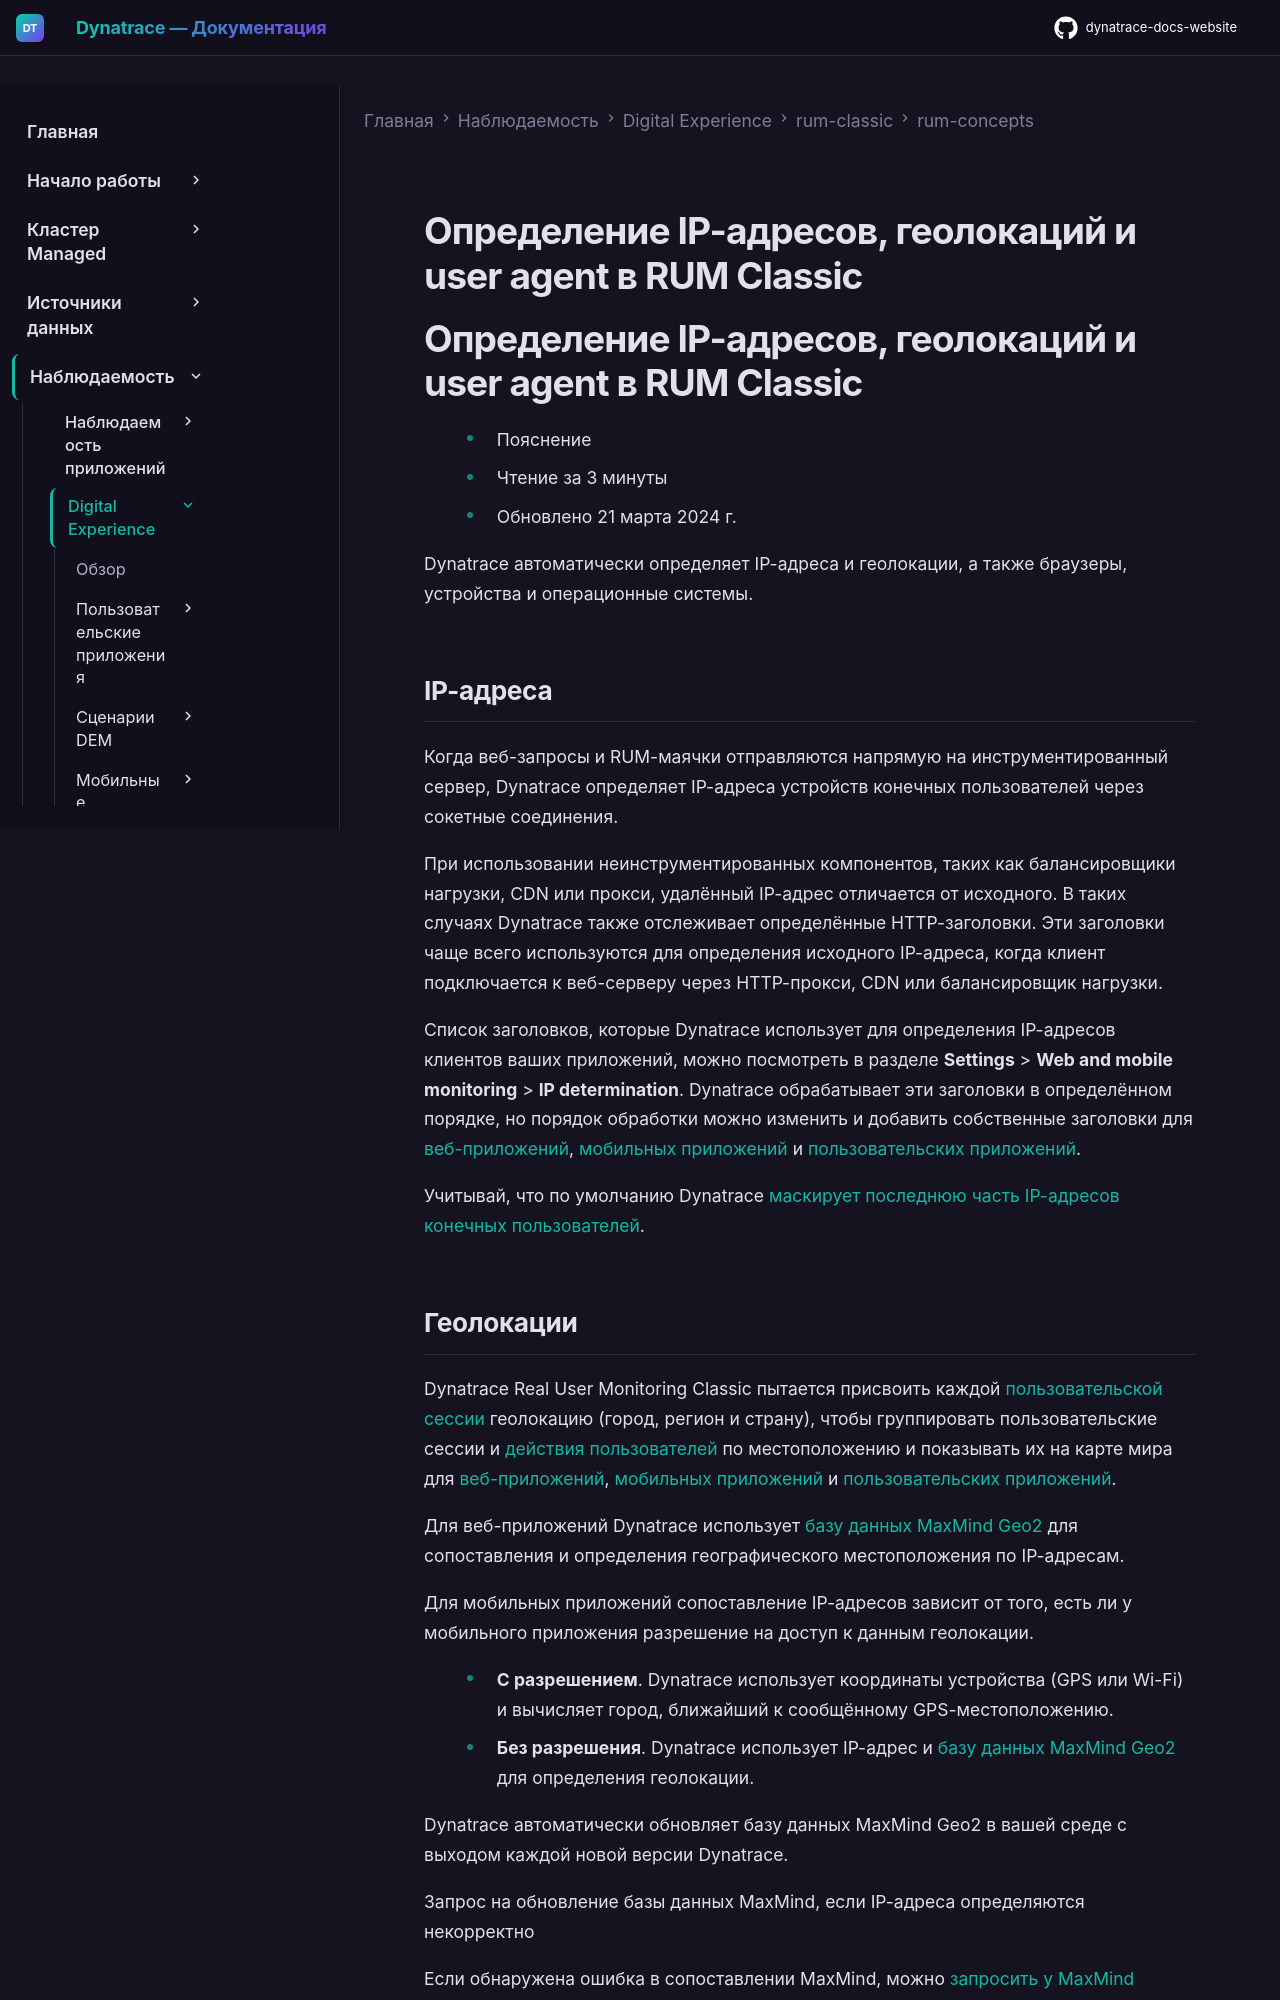

repository: Yerkebulan-Ardabayev/dynatrace-docs-website · page: managed-ru/observe/digital-experience/rum-classic/rum-concepts/detection-of-ip-addresses-locations-and-user-agents/index.html · generator: mkdocs

---
title: Определение IP-адресов, геолокаций и user agent в RUM Classic
source: https://docs.dynatrace.com/managed/observe/digital-experience/rum-classic/rum-concepts/detection-of-ip-addresses-locations-and-user-agents
---

# Определение IP-адресов, геолокаций и user agent в RUM Classic

# Определение IP-адресов, геолокаций и user agent в RUM Classic

* Пояснение
* Чтение за 3 минуты
* Обновлено 21 марта 2024 г.

Dynatrace автоматически определяет IP-адреса и геолокации, а также браузеры, устройства и операционные системы.

## IP-адреса

Когда веб-запросы и RUM-маячки отправляются напрямую на инструментированный сервер, Dynatrace определяет IP-адреса устройств конечных пользователей через сокетные соединения.

При использовании неинструментированных компонентов, таких как балансировщики нагрузки, CDN или прокси, удалённый IP-адрес отличается от исходного. В таких случаях Dynatrace также отслеживает определённые HTTP-заголовки. Эти заголовки чаще всего используются для определения исходного IP-адреса, когда клиент подключается к веб-серверу через HTTP-прокси, CDN или балансировщик нагрузки.

Список заголовков, которые Dynatrace использует для определения IP-адресов клиентов ваших приложений, можно посмотреть в разделе **Settings** > **Web and mobile monitoring** > **IP determination**. Dynatrace обрабатывает эти заголовки в определённом порядке, но порядок обработки можно изменить и добавить собственные заголовки для [веб-приложений](/managed/observe/digital-experience/rum-classic/web-applications/additional-configuration/customize-ip-address-detection-web "Change the way Dynatrace determines client IP addresses for your web applications."), [мобильных приложений](/managed/observe/digital-experience/rum-classic/mobile-applications/additional-configuration/customize-ip-address-detection-mobile "Change the way Dynatrace determines client IP addresses for your mobile applications.") и [пользовательских приложений](/managed/observe/digital-experience/rum-classic/custom-applications/additional-configuration/customize-ip-address-detectio-custom "Change the way Dynatrace determines client IP addresses for your custom applications.").

Учитывай, что по умолчанию Dynatrace [маскирует последнюю часть IP-адресов конечных пользователей](/managed/manage/data-privacy-and-security/configuration/configure-global-privacy-settings#mask-ip-and-gps "Learn how to set up data privacy masking for end user IP addresses, geolocations, and user action names.").
